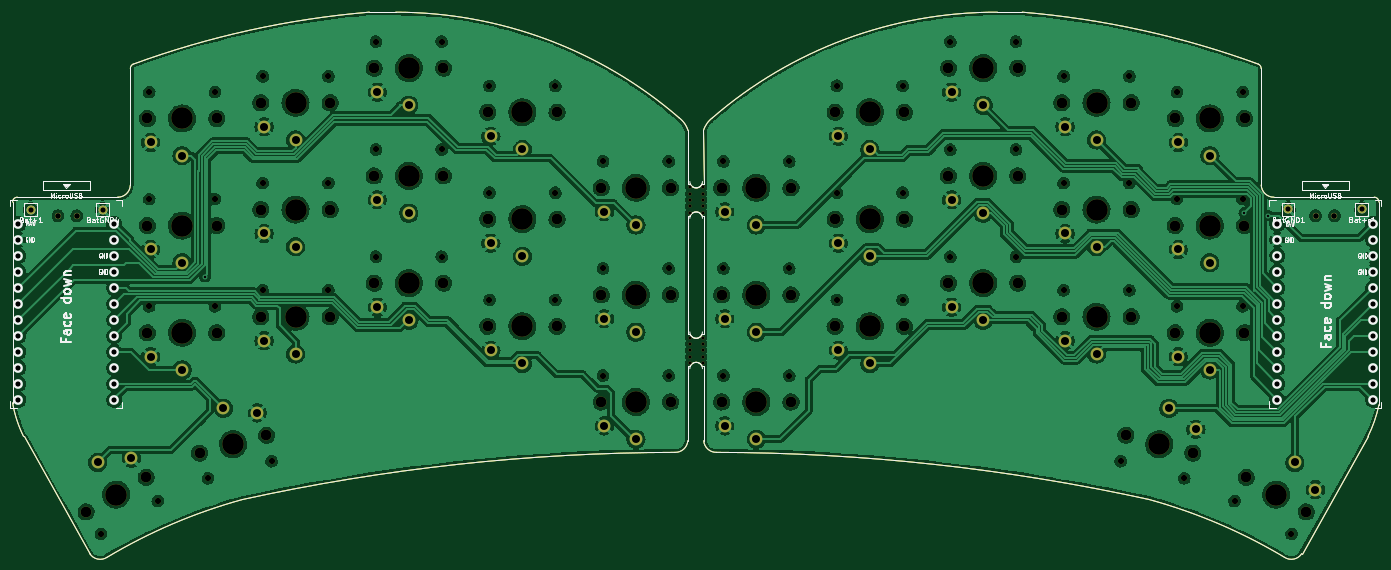
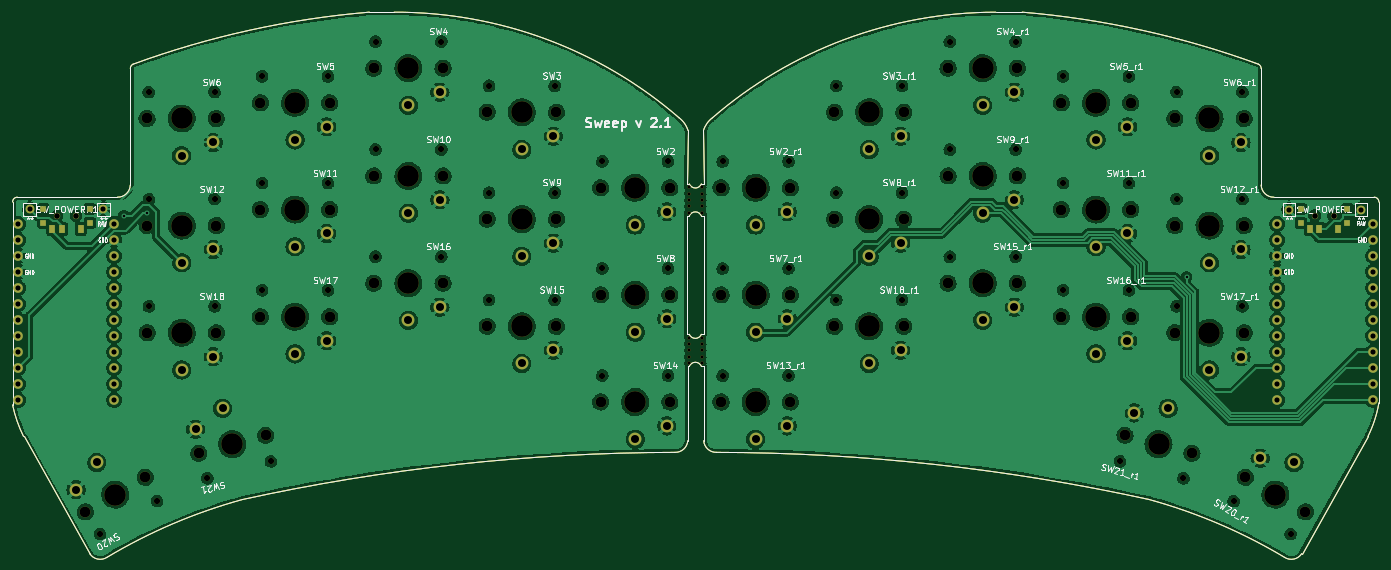
Circuit board: 9 layer files. Board 216.9 x 86.5 mm.
- bottom_copper: sweepv2.1-B_Cu.gbr (845704 bytes)
- bottom_mask: sweepv2.1-B_Mask.gbr (14266 bytes)
- bottom_silk: sweepv2.1-B_Silks.gbr (82342 bytes)
- outline: sweepv2.1-Edge_Cuts.gbr (4080 bytes)
- top_copper: sweepv2.1-F_Cu.gbr (879392 bytes)
- top_mask: sweepv2.1-F_Mask.gbr (12603 bytes)
- top_silk: sweepv2.1-F_Silks.gbr (47258 bytes)
- drill: sweepv2.1-NPTH.drl (3791 bytes)
- drill: sweepv2.1-PTH.drl (2466 bytes)

=== bottom_copper: sweepv2.1-B_Cu.gbr (845704 bytes, source omitted) ===
=== bottom_mask: sweepv2.1-B_Mask.gbr (14266 bytes, source omitted) ===
=== bottom_silk: sweepv2.1-B_Silks.gbr (82342 bytes, source omitted) ===
=== outline: sweepv2.1-Edge_Cuts.gbr ===
%TF.GenerationSoftware,KiCad,Pcbnew,(6.0.4-0)*%
%TF.CreationDate,2022-04-01T22:46:19+02:00*%
%TF.ProjectId,sweepv2.1,73776565-7076-4322-9e31-2e6b69636164,rev?*%
%TF.SameCoordinates,Original*%
%TF.FileFunction,Profile,NP*%
%FSLAX46Y46*%
G04 Gerber Fmt 4.6, Leading zero omitted, Abs format (unit mm)*
G04 Created by KiCad (PCBNEW (6.0.4-0)) date 2022-04-01 22:46:19*
%MOMM*%
%LPD*%
G01*
G04 APERTURE LIST*
%TA.AperFunction,Profile*%
%ADD10C,0.050000*%
%TD*%
G04 APERTURE END LIST*
D10*
X131508500Y-77724000D02*
X131506254Y-89547024D01*
X220004999Y-48946165D02*
X219998045Y-30439419D01*
X223714000Y-108050000D02*
G75*
G03*
X226446000Y-107451265I1070000J1650000D01*
G01*
X220005034Y-48946164D02*
G75*
G03*
X222040000Y-50877083I1999966J69964D01*
G01*
X219563295Y-29758875D02*
G75*
G03*
X182067777Y-21502679I-49442795J-135273425D01*
G01*
X178120389Y-21508128D02*
G75*
G03*
X132893000Y-38265000I-253989J-68728072D01*
G01*
X238688017Y-51627083D02*
G75*
G03*
X237938000Y-50877083I-750017J-17D01*
G01*
X132893000Y-38265000D02*
G75*
G03*
X131466055Y-40278702I2445000J-3245000D01*
G01*
X131506294Y-89547021D02*
G75*
G03*
X133544000Y-91383119I1978006J146421D01*
G01*
X219998002Y-30439419D02*
G75*
G03*
X219563290Y-29758889I-750002J19D01*
G01*
X223714000Y-108050000D02*
G75*
G03*
X202185134Y-98863946I-44316000J-74040000D01*
G01*
X222040000Y-50877083D02*
X237938000Y-50877083D01*
X202185136Y-98863939D02*
G75*
G03*
X133544000Y-91383119I-69219136J-316475461D01*
G01*
X238688000Y-58420000D02*
X238688000Y-66548000D01*
X236953304Y-88858150D02*
X226446000Y-107451265D01*
X236953312Y-88858154D02*
G75*
G03*
X238690000Y-83850000I-18792912J9322054D01*
G01*
X182067777Y-21502679D02*
X178120389Y-21508139D01*
X238688000Y-51627083D02*
X238688000Y-58420000D01*
X131466055Y-40278702D02*
X131572000Y-48768000D01*
X129349500Y-48768000D02*
X128960000Y-48768000D01*
X238688000Y-66548000D02*
X238688000Y-75438000D01*
X238688000Y-75438000D02*
X238690000Y-83850000D01*
X129349500Y-72644000D02*
X128960000Y-72644000D01*
X129349500Y-53848000D02*
X128960000Y-53848000D01*
X129349500Y-77724000D02*
X128960000Y-77724000D01*
X131572000Y-53848000D02*
X131572000Y-72644000D01*
X78412223Y-21502679D02*
X82613611Y-21508139D01*
X21792000Y-51627083D02*
X21792000Y-58420000D01*
X128960000Y-77724000D02*
X128975507Y-89545022D01*
X129013945Y-40278702D02*
G75*
G03*
X127587000Y-38265000I-3871945J-1231298D01*
G01*
X126936000Y-91383122D02*
G75*
G03*
X128975507Y-89545022I59500J1984522D01*
G01*
X40481999Y-48949082D02*
X40481955Y-30439419D01*
X21792000Y-66548000D02*
X21792000Y-73914000D01*
X23526696Y-88858150D02*
X34034000Y-107451265D01*
X38446998Y-50880017D02*
G75*
G03*
X40481999Y-48949082I35002J2000917D01*
G01*
X78412223Y-21502678D02*
G75*
G03*
X40916710Y-29758889I11947327J-143529582D01*
G01*
X126936000Y-91383119D02*
G75*
G03*
X58294866Y-98863946I578050J-323956411D01*
G01*
X21789999Y-83530000D02*
G75*
G03*
X23526696Y-88858150I19062771J3266350D01*
G01*
X22542000Y-50877100D02*
G75*
G03*
X21792000Y-51627083I0J-750000D01*
G01*
X21792000Y-58420000D02*
X21792000Y-66548000D01*
X40916692Y-29758850D02*
G75*
G03*
X40481955Y-30439419I315308J-680550D01*
G01*
X34034000Y-107451265D02*
G75*
G03*
X36766000Y-108050000I1662000J1051265D01*
G01*
X127586989Y-38265013D02*
G75*
G03*
X82613611Y-21508139I-44973389J-51973087D01*
G01*
X58294866Y-98863946D02*
G75*
G03*
X36766000Y-108050000I22787134J-83226054D01*
G01*
X21792000Y-73914000D02*
X21790000Y-83530000D01*
X128960000Y-53848000D02*
X128960000Y-72644000D01*
X129013945Y-40278702D02*
X128960000Y-48768000D01*
X131508500Y-77724000D02*
X131254500Y-77724000D01*
X131572000Y-48768000D02*
X131254500Y-48768000D01*
X131254499Y-77724001D02*
G75*
G03*
X129349501Y-77724000I-952499J-380999D01*
G01*
X131254499Y-53848001D02*
G75*
G03*
X129349501Y-53848000I-952499J-380999D01*
G01*
X131572000Y-53848000D02*
X131254500Y-53848000D01*
X131572000Y-72644000D02*
X131254500Y-72644000D01*
X129349501Y-72643999D02*
G75*
G03*
X131254499Y-72644000I952499J380999D01*
G01*
X22542000Y-50877083D02*
X38446998Y-50880000D01*
X129349501Y-48767999D02*
G75*
G03*
X131254499Y-48768000I952499J380999D01*
G01*
M02*

=== top_copper: sweepv2.1-F_Cu.gbr (879392 bytes, source omitted) ===
=== top_mask: sweepv2.1-F_Mask.gbr (12603 bytes, source omitted) ===
=== top_silk: sweepv2.1-F_Silks.gbr (47258 bytes, source omitted) ===
=== drill: sweepv2.1-NPTH.drl ===
M48
; DRILL file {KiCad (6.0.4-0)} date 2022 April 01, Friday 22:46:19
; FORMAT={-:-/ absolute / metric / decimal}
; #@! TF.CreationDate,2022-04-01T22:46:19+02:00
; #@! TF.GenerationSoftware,Kicad,Pcbnew,(6.0.4-0)
; #@! TF.FileFunction,NonPlated,1,2,NPTH
FMAT,2
METRIC
; #@! TA.AperFunction,NonPlated,NPTH,ComponentDrill
T1C0.500
; #@! TA.AperFunction,NonPlated,NPTH,ComponentDrill
T2C0.900
; #@! TA.AperFunction,NonPlated,NPTH,ComponentDrill
T3C0.991
; #@! TA.AperFunction,NonPlated,NPTH,ComponentDrill
T4C1.702
; #@! TA.AperFunction,NonPlated,NPTH,ComponentDrill
T5C3.429
%
G90
G05
T1
X129.286Y-49.276
X129.286Y-50.292
X129.286Y-51.308
X129.286Y-52.324
X129.286Y-53.34
X129.286Y-73.152
X129.286Y-74.168
X129.286Y-75.184
X129.286Y-76.2
X129.286Y-77.216
X131.318Y-49.276
X131.318Y-50.292
X131.318Y-51.308
X131.318Y-52.324
X131.318Y-53.34
X131.318Y-73.152
X131.318Y-74.168
X131.318Y-75.184
X131.318Y-76.2
X131.318Y-77.216
T2
X28.98Y-53.816
X31.98Y-53.816
X228.624Y-53.816
X231.624Y-53.816
T3
X35.797Y-104.329
X43.466Y-34.182
X43.466Y-51.172
X43.466Y-68.19
X44.839Y-99.109
X52.823Y-95.49
X53.906Y-34.182
X53.906Y-51.172
X53.906Y-68.19
X61.48Y-31.682
X61.48Y-48.632
X61.48Y-65.65
X62.907Y-92.788
X71.92Y-31.682
X71.92Y-48.632
X71.92Y-65.65
X79.468Y-26.182
X79.468Y-43.298
X79.468Y-60.316
X89.908Y-26.182
X89.908Y-43.298
X89.908Y-60.316
X97.494Y-33.182
X97.494Y-50.156
X97.494Y-67.174
X107.934Y-33.182
X107.934Y-50.156
X107.934Y-67.174
X115.512Y-45.182
X115.512Y-62.182
X115.512Y-79.182
X125.952Y-45.182
X125.952Y-62.182
X125.952Y-79.182
X134.636Y-45.182
X134.636Y-62.182
X134.636Y-79.182
X145.076Y-45.182
X145.076Y-62.182
X145.076Y-79.182
X152.636Y-33.182
X152.636Y-50.156
X152.636Y-67.174
X163.076Y-33.182
X163.076Y-50.156
X163.076Y-67.174
X170.636Y-26.182
X170.636Y-43.298
X170.636Y-60.316
X181.076Y-26.182
X181.076Y-43.298
X181.076Y-60.316
X188.636Y-31.682
X188.636Y-48.632
X188.636Y-65.65
X197.697Y-92.788
X199.076Y-31.682
X199.076Y-48.632
X199.076Y-65.65
X206.616Y-51.172
X206.616Y-68.19
X206.636Y-34.182
X207.781Y-95.49
X215.765Y-99.109
X217.056Y-51.172
X217.056Y-68.19
X217.076Y-34.182
X224.807Y-104.329
T4
X33.455Y-100.832
X42.981Y-95.332
X43.186Y-38.382
X43.186Y-55.372
X43.186Y-72.39
X51.465Y-91.506
X54.186Y-38.382
X54.186Y-55.372
X54.186Y-72.39
X61.2Y-35.882
X61.2Y-52.832
X61.2Y-69.85
X62.091Y-88.658
X72.2Y-35.882
X72.2Y-52.832
X72.2Y-69.85
X79.188Y-30.382
X79.188Y-47.498
X79.188Y-64.516
X90.188Y-30.382
X90.188Y-47.498
X90.188Y-64.516
X97.214Y-37.382
X97.214Y-54.356
X97.214Y-71.374
X108.214Y-37.382
X108.214Y-54.356
X108.214Y-71.374
X115.232Y-49.382
X115.232Y-66.382
X115.232Y-83.382
X126.232Y-49.382
X126.232Y-66.382
X126.232Y-83.382
X134.356Y-49.382
X134.356Y-66.382
X134.356Y-83.382
X145.356Y-49.382
X145.356Y-66.382
X145.356Y-83.382
X152.356Y-37.382
X152.356Y-54.356
X152.356Y-71.374
X163.356Y-37.382
X163.356Y-54.356
X163.356Y-71.374
X170.356Y-30.382
X170.356Y-47.498
X170.356Y-64.516
X181.356Y-30.382
X181.356Y-47.498
X181.356Y-64.516
X188.356Y-35.882
X188.356Y-52.832
X188.356Y-69.85
X198.513Y-88.658
X199.356Y-35.882
X199.356Y-52.832
X199.356Y-69.85
X206.336Y-55.372
X206.336Y-72.39
X206.356Y-38.382
X209.139Y-91.506
X217.336Y-55.372
X217.336Y-72.39
X217.356Y-38.382
X217.623Y-95.332
X227.149Y-100.832
T5
X38.218Y-98.082
X48.686Y-38.382
X48.686Y-55.372
X48.686Y-72.39
X56.778Y-90.082
X66.7Y-35.882
X66.7Y-52.832
X66.7Y-69.85
X84.688Y-30.382
X84.688Y-47.498
X84.688Y-64.516
X102.714Y-37.382
X102.714Y-54.356
X102.714Y-71.374
X120.732Y-49.382
X120.732Y-66.382
X120.732Y-83.382
X139.856Y-49.382
X139.856Y-66.382
X139.856Y-83.382
X157.856Y-37.382
X157.856Y-54.356
X157.856Y-71.374
X175.856Y-30.382
X175.856Y-47.498
X175.856Y-64.516
X193.856Y-35.882
X193.856Y-52.832
X193.856Y-69.85
X203.826Y-90.082
X211.836Y-55.372
X211.836Y-72.39
X211.856Y-38.382
X222.386Y-98.082
T0
M30

=== drill: sweepv2.1-PTH.drl ===
M48
; DRILL file {KiCad (6.0.4-0)} date 2022 April 01, Friday 22:46:19
; FORMAT={-:-/ absolute / metric / decimal}
; #@! TF.CreationDate,2022-04-01T22:46:19+02:00
; #@! TF.GenerationSoftware,Kicad,Pcbnew,(6.0.4-0)
; #@! TF.FileFunction,Plated,1,2,PTH
FMAT,2
METRIC
; #@! TA.AperFunction,Plated,PTH,ViaDrill
T1C0.400
; #@! TA.AperFunction,Plated,PTH,ComponentDrill
T2C0.813
; #@! TA.AperFunction,Plated,PTH,ComponentDrill
T3C1.270
%
G90
G05
T1
X52.324Y-63.5
X217.3Y-53.35
X221.057Y-53.823
T2
X22.717Y-55.086
X22.717Y-57.626
X22.717Y-60.166
X22.717Y-62.706
X22.717Y-65.246
X22.717Y-67.786
X22.717Y-70.326
X22.717Y-72.866
X22.717Y-75.406
X22.717Y-77.946
X22.717Y-80.486
X22.717Y-83.026
X24.638Y-52.832
X36.068Y-52.832
X37.937Y-55.086
X37.937Y-57.626
X37.937Y-60.166
X37.937Y-62.706
X37.937Y-65.246
X37.937Y-67.786
X37.937Y-70.326
X37.937Y-72.866
X37.937Y-75.406
X37.937Y-77.946
X37.937Y-80.486
X37.937Y-83.026
X222.569Y-55.086
X222.569Y-57.626
X222.569Y-60.166
X222.569Y-62.706
X222.569Y-65.246
X222.569Y-67.786
X222.569Y-70.326
X222.569Y-72.866
X222.569Y-75.406
X222.569Y-77.946
X222.569Y-80.486
X222.569Y-83.026
X224.282Y-52.8
X235.966Y-52.8
X237.789Y-55.086
X237.789Y-57.626
X237.789Y-60.166
X237.789Y-62.706
X237.789Y-65.246
X237.789Y-67.786
X237.789Y-70.326
X237.789Y-72.866
X237.789Y-75.406
X237.789Y-77.946
X237.789Y-80.486
X237.789Y-83.026
T3
X35.268Y-92.972
X40.648Y-92.291
X43.686Y-42.182
X43.686Y-59.172
X43.686Y-76.19
X48.686Y-44.282
X48.686Y-61.272
X48.686Y-78.29
X55.251Y-84.383
X60.624Y-85.117
X61.7Y-39.682
X61.7Y-56.632
X61.7Y-73.65
X66.7Y-41.782
X66.7Y-58.732
X66.7Y-75.75
X79.688Y-34.182
X79.688Y-51.298
X79.688Y-68.316
X84.688Y-36.282
X84.688Y-53.398
X84.688Y-70.416
X97.714Y-41.182
X97.714Y-58.156
X97.714Y-75.174
X102.714Y-43.282
X102.714Y-60.256
X102.714Y-77.274
X115.732Y-53.182
X115.732Y-70.182
X115.732Y-87.182
X120.732Y-55.282
X120.732Y-72.282
X120.732Y-89.282
X134.856Y-53.182
X134.856Y-70.182
X134.856Y-87.182
X139.856Y-55.282
X139.856Y-72.282
X139.856Y-89.282
X152.856Y-41.182
X152.856Y-58.156
X152.856Y-75.174
X157.856Y-43.282
X157.856Y-60.256
X157.856Y-77.274
X170.856Y-34.182
X170.856Y-51.298
X170.856Y-68.316
X175.856Y-36.282
X175.856Y-53.398
X175.856Y-70.416
X188.856Y-39.682
X188.856Y-56.632
X188.856Y-73.65
X193.856Y-41.782
X193.856Y-58.732
X193.856Y-75.75
X205.353Y-84.383
X206.836Y-59.172
X206.836Y-76.19
X206.856Y-42.182
X209.639Y-87.706
X211.836Y-61.272
X211.836Y-78.29
X211.856Y-44.282
X225.336Y-92.972
X228.616Y-97.291
T0
M30

